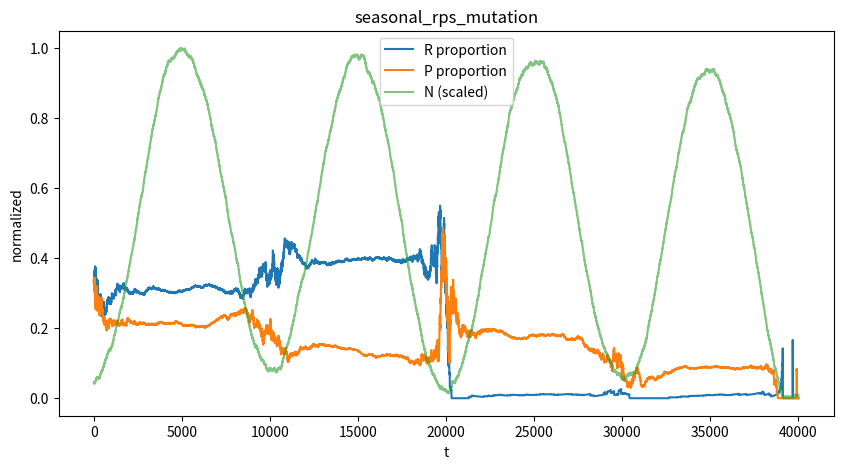
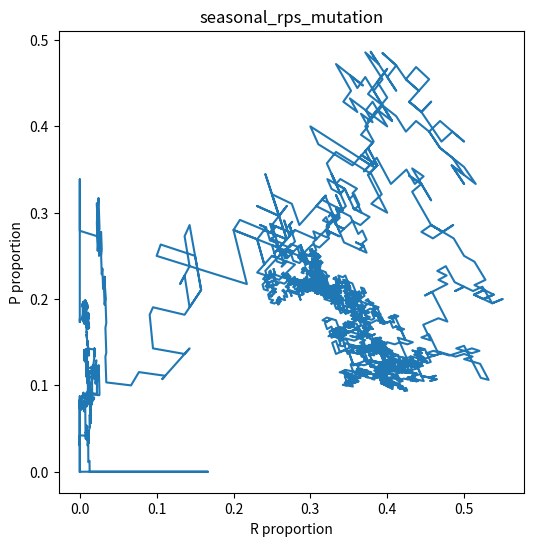

These charts were generated, in order, by the following Python code:
import numpy as np
import matplotlib.pyplot as plt
import os

R, P, S = 0, 1, 2

# -----------------------------
# Payoff function
# -----------------------------
def payoff(strategy, counts, s):
    nR, nP, nS = counts
    if strategy == R:
        return -s*nP + nS
    if strategy == P:
        return nR - s*nS
    return -s*nR + nP


# -----------------------------
# Seasonal birth probability
# slow oscillation
# -----------------------------
def seasonal_birth_prob(t, period=10000, base=0.5, amp=0.4):
    return base + amp * np.sin(2*np.pi*t/period)


# -----------------------------
# Q2 simulation
# -----------------------------
def run_q2(T=40000, s=1.0, w=0.1, mutation_rate=0.01, seed=1):

    rng = np.random.default_rng(seed)

    # start near equilibrium
    pop = [R, P, S] * 20
    pop = list(pop)

    Rt, Pt, St, Nt = [], [], [], []

    for t in range(T):

        N = len(pop)
        counts = np.bincount(pop, minlength=3)

        if N < 2:
            break

        a, b = rng.choice(N, 2, replace=False)
        strat_a = pop[a]
        strat_b = pop[b]

        pi_a = payoff(strat_a, counts, s)
        pi_b = payoff(strat_b, counts, s)

        pi_max = (N-1)*max(1.0, s)

        p = 0.5 + (w*(pi_a-pi_b))/(8*pi_max)
        p = np.clip(p, 0, 1)

        birth_p = seasonal_birth_prob(t)

        # -----------------
        # birth event
        # -----------------
        if rng.random() < birth_p or N <= 3:
            if rng.random() < p:
                new_strat = strat_a

                # mutation prevents extinction
                if rng.random() < mutation_rate:
                    new_strat = rng.integers(3)

                pop.append(new_strat)

        # -----------------
        # death event
        # -----------------
        else:
            if rng.random() < p and N > 3:
                pop.pop(b)

        counts = np.bincount(pop, minlength=3)

        Rt.append(counts[R])
        Pt.append(counts[P])
        St.append(counts[S])
        Nt.append(len(pop))

    return np.array(Rt), np.array(Pt), np.array(St), np.array(Nt)


# -----------------------------
# Plotting
# -----------------------------
def plot_q2(Rt, Pt, St, Nt, name):

    os.makedirs("results_q2", exist_ok=True)

    t = np.arange(len(Rt))

    total = Rt + Pt + St + 1e-9
    r_norm = Rt / total
    p_norm = Pt / total

    # time series
    plt.figure(figsize=(10,5))
    plt.plot(t, r_norm, label="R proportion")
    plt.plot(t, p_norm, label="P proportion")
    plt.plot(t, Nt/np.max(Nt), label="N (scaled)", alpha=0.6)
    plt.legend()
    plt.title(name)
    plt.xlabel("t")
    plt.ylabel("normalized")
    plt.savefig(f"results_q2/{name}_timeseries.png")
    plt.close()

    # phase plot
    plt.figure(figsize=(6,6))
    plt.plot(r_norm, p_norm)
    plt.xlabel("R proportion")
    plt.ylabel("P proportion")
    plt.title(name)
    plt.savefig(f"results_q2/{name}_phase.png")
    plt.close()


# -----------------------------
# main run
# -----------------------------
if __name__ == "__main__":

    Rt, Pt, St, Nt = run_q2(
        s=1.0,
        w=0.1,
        mutation_rate=0.01
    )

    plot_q2(Rt, Pt, St, Nt, "seasonal_rps_mutation")
